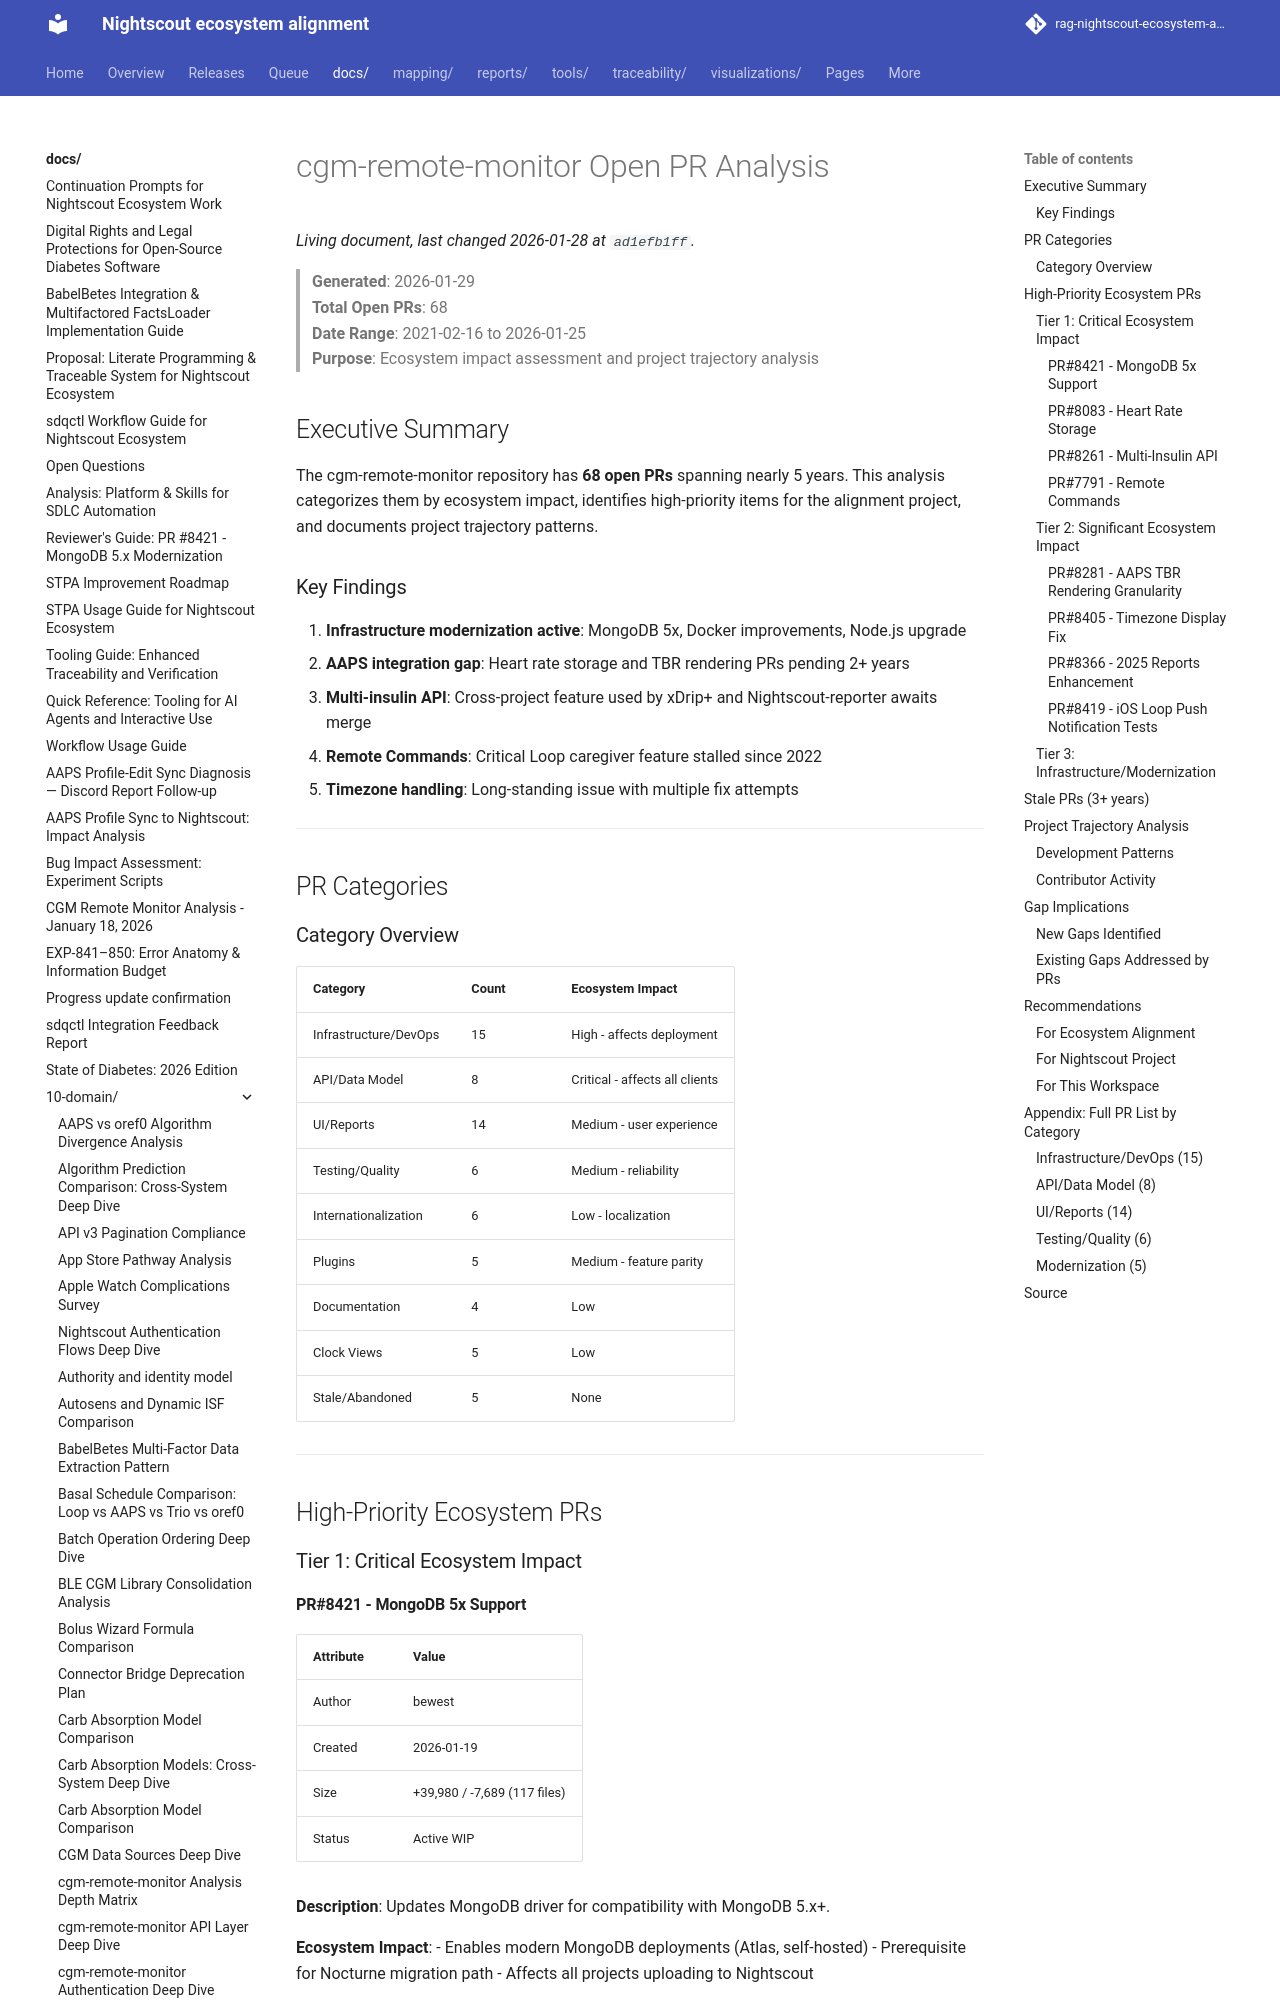

repository: bewest/rag-nightscout-ecosystem-alignment · page: docs/10-domain/cgm-remote-monitor-pr-analysis.html · generator: mkdocs

# cgm-remote-monitor Open PR Analysis

> **Generated**: 2026-01-29  
> **Total Open PRs**: 68  
> **Date Range**: 2021-02-16 to 2026-01-25  
> **Purpose**: Ecosystem impact assessment and project trajectory analysis

## Executive Summary

The cgm-remote-monitor repository has **68 open PRs** spanning nearly 5 years. This analysis categorizes them by ecosystem impact, identifies high-priority items for the alignment project, and documents project trajectory patterns.

### Key Findings

1. **Infrastructure modernization active**: MongoDB 5x, Docker improvements, Node.js upgrade
2. **AAPS integration gap**: Heart rate storage and TBR rendering PRs pending 2+ years
3. **Multi-insulin API**: Cross-project feature used by xDrip+ and Nightscout-reporter awaits merge
4. **Remote Commands**: Critical Loop caregiver feature stalled since 2022
5. **Timezone handling**: Long-standing issue with multiple fix attempts

---

## PR Categories

### Category Overview

| Category | Count | Ecosystem Impact |
|----------|-------|------------------|
| Infrastructure/DevOps | 15 | High - affects deployment |
| API/Data Model | 8 | Critical - affects all clients |
| UI/Reports | 14 | Medium - user experience |
| Testing/Quality | 6 | Medium - reliability |
| Internationalization | 6 | Low - localization |
| Plugins | 5 | Medium - feature parity |
| Documentation | 4 | Low |
| Clock Views | 5 | Low |
| Stale/Abandoned | 5 | None |

---

## High-Priority Ecosystem PRs

### Tier 1: Critical Ecosystem Impact

#### PR#8421 - MongoDB 5x Support
| Attribute | Value |
|-----------|-------|
| Author | bewest |
| Created | 2026-01-19 |
| Size | +39,980 / -7,689 (117 files) |
| Status | Active WIP |

**Description**: Updates MongoDB driver for compatibility with MongoDB 5.x+.

**Ecosystem Impact**:
- Enables modern MongoDB deployments (Atlas, self-hosted)
- Prerequisite for Nocturne migration path
- Affects all projects uploading to Nightscout

**Gaps Addressed**: Database infrastructure modernization

---
